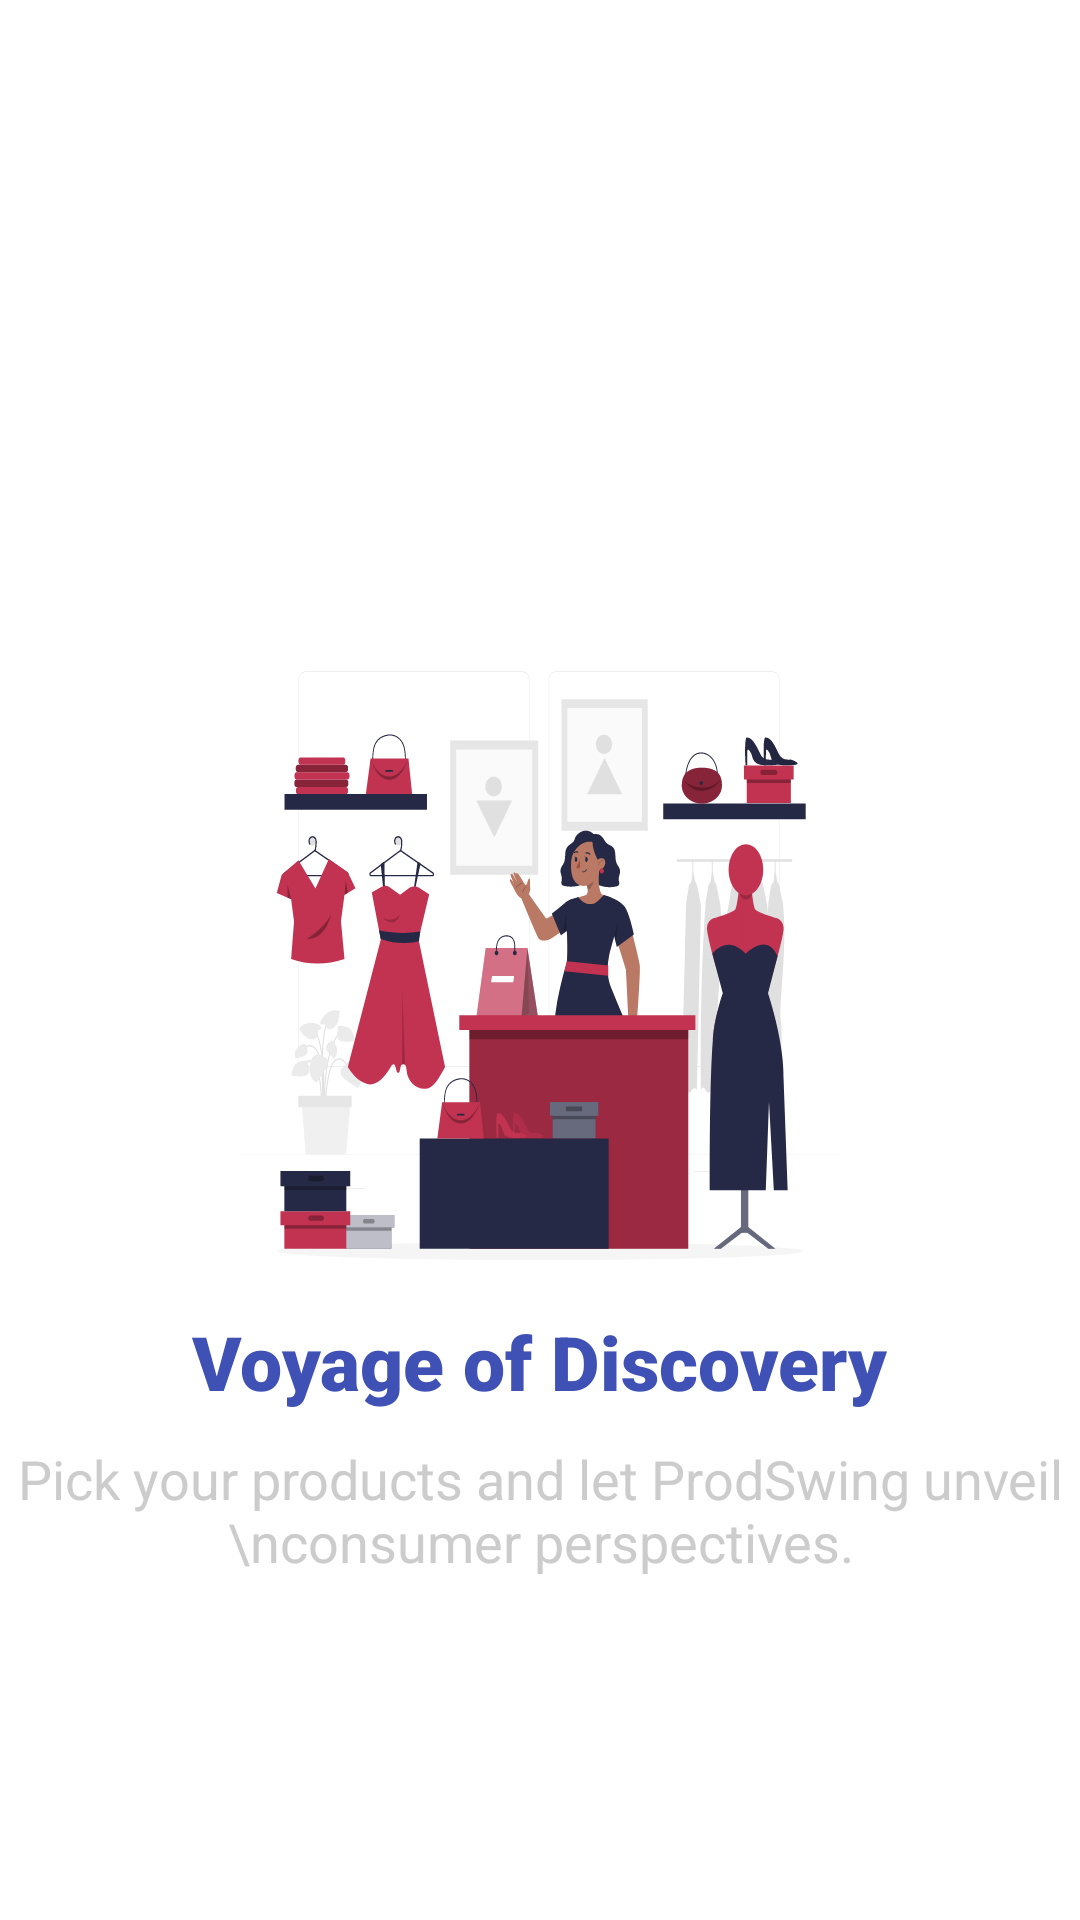

Android layout source for this screen:
<!-- AndroidManifest.xml: application theme Theme.ProdSwing -->
<!-- res/layout/activity_splash_screen.xml -->
<?xml version="1.0" encoding="utf-8"?>
<RelativeLayout xmlns:android="http://schemas.android.com/apk/res/android"
    xmlns:tools="http://schemas.android.com/tools"
    android:id="@+id/main"
    android:layout_width="match_parent"
    android:layout_height="match_parent"
    tools:context=".ui.splash_screen.SplashScreenActivity">

    <ImageView
        android:layout_width="250dp"
        android:layout_height="200dp"
        android:src="@drawable/ss1"
        android:layout_centerInParent="true"
        android:id="@+id/img1" />

    <TextView
        android:layout_width="wrap_content"
        android:layout_height="wrap_content"
        android:layout_below="@id/img1"
        android:text="Voyage of Discovery"
        android:layout_centerHorizontal="true"
        android:layout_marginTop="17dp"
        android:fontFamily="sans-serif-black"
        android:textSize="25sp"
        android:id="@+id/ss_1"
        android:textColor="@color/primarycolor" />

    <TextView
        android:layout_width="wrap_content"
        android:layout_height="wrap_content"
        android:layout_below="@id/ss_1"
        android:text="Pick your products and let ProdSwing unveil \nconsumer perspectives."
        android:layout_centerHorizontal="true"
        android:layout_marginTop="10dp"
        android:fontFamily="sans-serif"
        android:textSize="18sp"
        android:gravity="center"
        android:textColor="@color/abumuda" />

</RelativeLayout>
<!-- resources referenced by this layout -->
<resources>
  <color name="abumuda">#CCCCCC</color>
  <color name="primarycolor">#3F51B5</color>
  <!-- drawable ss1: vector/xml drawable (drawable, 55952 chars, omitted) -->
</resources>
